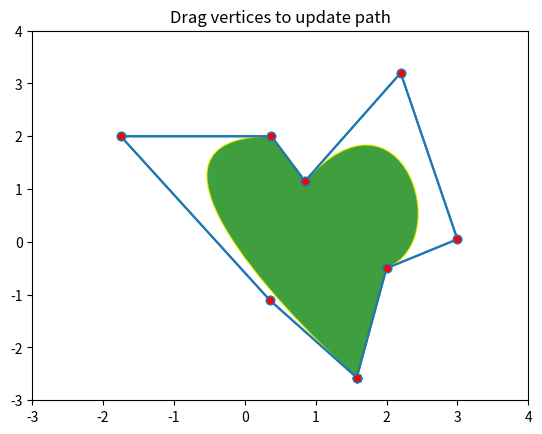

Here is the Python script that generated this plot:
import matplotlib.pyplot as plt
import numpy as np

from matplotlib.backend_bases import MouseButton
from matplotlib.patches import PathPatch
from matplotlib.path import Path

fig, ax = plt.subplots()

# Define the path data
pathdata = [
    (Path.MOVETO, (1.58, -2.57)),
    (Path.CURVE4, (0.35, -1.1)),
    (Path.CURVE4, (-1.75, 2.0)),
    (Path.CURVE4, (0.375, 2.0)),
    (Path.LINETO, (0.85, 1.15)),
    (Path.CURVE4, (2.2, 3.2)),
    (Path.CURVE4, (3, 0.05)),
    (Path.CURVE4, (2.0, -0.5)),
    (Path.CLOSEPOLY, (1.58, -2.57)),
]

codes, verts = zip(*pathdata)
path = Path(verts, codes)
patch = PathPatch(path, facecolor='green', edgecolor='yellow', alpha=0.5)
ax.add_patch(patch)

class PathInteractor:
    """
    A path editor.
    
    Press 't' to toggle vertex markers on and off. When vertex markers are on,
    they can be dragged with the mouse.
    """

    showverts = True
    epsilon = 5  # max pixel distance to count as a vertex hit

    def __init__(self, pathpatch):
        self.ax = pathpatch.axes
        canvas = self.ax.figure.canvas
        self.pathpatch = pathpatch
        self.pathpatch.set_animated(True)

        x, y = zip(*self.pathpatch.get_path().vertices)
        self.line, = ax.plot(x, y, marker='o', markerfacecolor='r', animated=True)

        self._ind = None  # the active vertex
        self.canvas = canvas
        
        # Connect events
        canvas.mpl_connect('draw_event', self.on_draw)
        canvas.mpl_connect('button_press_event', self.on_button_press)
        canvas.mpl_connect('key_press_event', self.on_key_press)
        canvas.mpl_connect('button_release_event', self.on_button_release)
        canvas.mpl_connect('motion_notify_event', self.on_mouse_move)

    def get_ind_under_point(self, event):
        """
        Return the index of the point closest to the event position or *None*
        if no point is within ``self.epsilon`` to the event position.
        """
        xy = self.pathpatch.get_path().vertices
        xyt = self.pathpatch.get_transform().transform(xy)  # to display coords
        xt, yt = xyt[:, 0], xyt[:, 1]
        d = np.sqrt((xt - event.x)**2 + (yt - event.y)**2)
        ind = d.argmin()
        return ind if d[ind] < self.epsilon else None

    def on_draw(self, event):
        """Callback for draws."""
        self.background = self.canvas.copy_from_bbox(self.ax.bbox)
        self.ax.draw_artist(self.pathpatch)
        self.ax.draw_artist(self.line)
        self.canvas.blit(self.ax.bbox)
        

    def on_button_press(self, event):
        """Callback for mouse button presses."""
        if (event.inaxes is None
                or event.button != MouseButton.LEFT
                or not self.showverts):
            return
        self._ind = self.get_ind_under_point(event)

    def on_button_release(self, event):
        """Callback for mouse button releases."""
        if (event.button != MouseButton.LEFT
                or not self.showverts):
            return
        self._ind = None

    def on_key_press(self, event):
        """Callback for key presses."""
        if not event.inaxes:
            return
        if event.key == 't':
            self.showverts = not self.showverts
            self.line.set_visible(self.showverts)
            if not self.showverts:
                self._ind = None
        self.canvas.draw()

    def on_mouse_move(self, event):
        """Callback for mouse movements."""
        if (self._ind is None
                or event.inaxes is None
                or event.button != MouseButton.LEFT
                or not self.showverts):
            return

        vertices = self.pathpatch.get_path().vertices
        vertices[self._ind] = event.xdata, event.ydata
        
        # Change the vertex color temporarily while dragging
        self.line.set_markerfacecolor('blue')  # Change color while dragging

        self.line.set_data(zip(*vertices))
        
        # Redraw the updated path
        self.canvas.restore_region(self.background)
        self.ax.draw_artist(self.pathpatch)
        self.ax.draw_artist(self.line)
        self.canvas.blit(self.ax.bbox)
        self.canvas.flush_events()  # Ensure events are processed
        self.canvas.draw()


# Initialize the path interactor
interactor = PathInteractor(patch)

# Set plot limits and title
ax.set_title('Drag vertices to update path')
ax.set_xlim(-3, 4)
ax.set_ylim(-3, 4)
plt.show()
